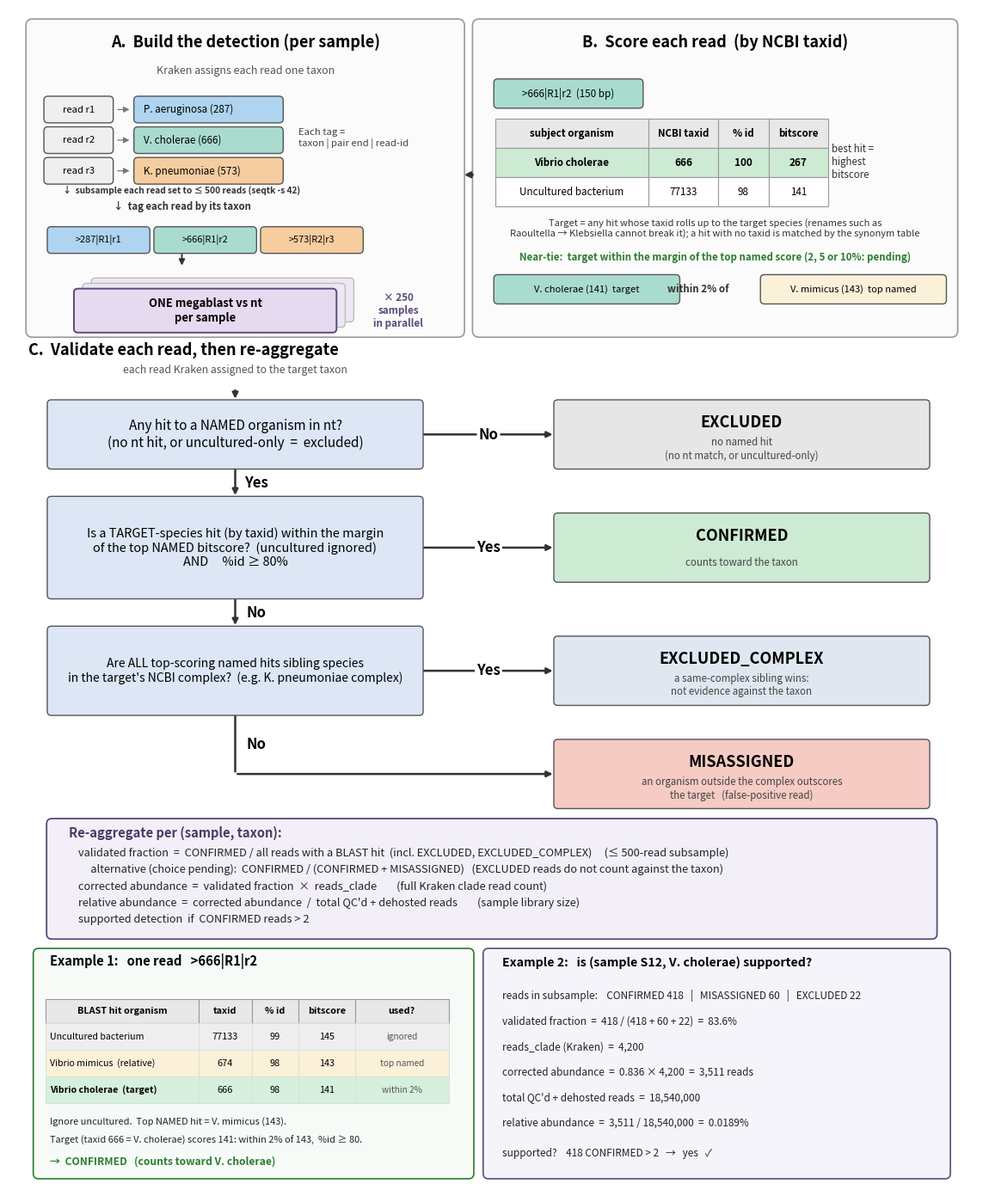

Write Python code to recreate this figure. (Note: this script raises an exception after producing the figure.)
#!/usr/bin/env python3
"""Render docs/master_methods_figure.png - the one-figure overview of the BLAST
false-positive validation pipeline (build -> score -> validate reads -> re-aggregate).
Read-level validation v4 (workflow/scripts/false_positive_detection.py --taxonomy; spec docs/FINAL_SPEC_v4.md):
hits are matched to the target by NCBI taxid rolled up to species (names + synonym table only as a fallback).
Each read is EXCLUDED (no named hit), CONFIRMED (target within the near-tie margin of the top named bitscore,
%id>=80; uncultured ignored), EXCLUDED_COMPLEX (every top named hit is a sibling in the target's NCBI complex),
or MISASSIGNED. Per (sample, taxon): validated fraction = CONFIRMED / all reads with a hit; corrected abundance =
validated fraction x full Kraken count; supported if CONFIRMED > 2.
Schematic/illustrative numbers.
"""
import matplotlib
matplotlib.use("Agg")
import matplotlib.pyplot as plt
from matplotlib.patches import FancyBboxPatch, Rectangle

fig, ax = plt.subplots(figsize=(14.5, 17.9))
ax.set_xlim(0, 14.5); ax.set_ylim(0, 17.8); ax.axis("off")
PAE="#AED4F0"; CHO="#A9DCCF"; KPN="#F6CDA0"; GRY="#DBDBDB"; DEC="#DCE6F5"; GRN="#2e7d32"; RED="#c0392b"
def rb(x,y,w,h,fc,ec="#555",lw=1):
    ax.add_patch(FancyBboxPatch((x,y-h),w,h,boxstyle="round,pad=0.02,rounding_size=0.06",lw=lw,edgecolor=ec,facecolor=fc))
def arrow(x0,y0,x1,y1,label=None,lx=0,ly=0,head=True,lw=1.8):
    ax.annotate("",xy=(x1,y1),xytext=(x0,y0),arrowprops=dict(arrowstyle="-|>" if head else "-",lw=lw,color="#333"))
    if label: ax.text((x0+x1)/2+lx,(y0+y1)/2+ly,label,fontsize=12,fontweight="bold",ha="center",va="center",
                      bbox=dict(boxstyle="round,pad=0.12",fc="white",ec="none"))

# ===================== PANEL A : build =====================
ax.add_patch(FancyBboxPatch((0.3,12.9),6.5,4.7,boxstyle="round,pad=0.04,rounding_size=0.1",lw=1.2,edgecolor="#999",facecolor="#FBFBFB"))
ax.text(3.55,17.22,"A.  Build the detection (per sample)",ha="center",fontsize=13,fontweight="bold")
ax.text(3.55,16.82,"Kraken assigns each read one taxon",ha="center",fontsize=9.0,style="italic",color="#555")
for i,(rd,org,col) in enumerate([("read r1","P. aeruginosa (287)",PAE),("read r2","V. cholerae (666)",CHO),("read r3","K. pneumoniae (573)",KPN)]):
    yy=16.46-i*0.46
    rb(0.55,yy,1.0,0.36,"#EFEFEF"); ax.text(1.05,yy-0.18,rd,ha="center",va="center",fontsize=8.1)
    ax.annotate("",xy=(1.85,yy-0.18),xytext=(1.6,yy-0.18),arrowprops=dict(arrowstyle="-|>",lw=0.9,color="#777"))
    rb(1.9,yy,2.2,0.36,col); ax.text(2.03,yy-0.18,org,ha="left",va="center",fontsize=8.4)
ax.text(4.35,16.0,"Each tag =\ntaxon | pair end | read-id",ha="left",va="top",fontsize=8.2,color="#444")
ax.text(2.6,15.02,"↓  subsample each read set to ≤ 500 reads (seqtk -s 42)",ha="center",fontsize=7.3,color="#333",fontweight="bold")
ax.text(2.6,14.78,"↓  tag each read by its taxon",ha="center",fontsize=8.2,color="#333",fontweight="bold")
x=0.6
for t,col in [(">287|R1|r1",PAE),(">666|R1|r2",CHO),(">573|R2|r3",KPN)]:
    rb(x,14.5,1.5,0.36,col); ax.text(x+0.75,14.32,t,ha="center",va="center",fontsize=7.9); x+=1.6
arrow(2.6,14.14,2.6,13.9,head=True,lw=1.4)
for k in (2,1): ax.add_patch(FancyBboxPatch((1.0+0.13*k,12.95+0.08*k),3.9,0.62,boxstyle="round,pad=0.02,rounding_size=0.06",lw=1,edgecolor="#bbb",facecolor="#EDE7F2"))
ax.add_patch(FancyBboxPatch((1.0,12.95),3.9,0.62,boxstyle="round,pad=0.02,rounding_size=0.06",lw=1.4,edgecolor="#5b4a7a",facecolor="#E6DAF0"))
ax.text(2.95,13.26,"ONE megablast vs nt\nper sample",ha="center",va="center",fontsize=9.4,fontweight="bold")
ax.text(5.85,13.26,"× 250\nsamples\nin parallel",ha="center",va="center",fontsize=8.4,color="#5b4a7a",fontweight="bold")

# ===================== PANEL B : score =====================
ax.add_patch(FancyBboxPatch((7.0,12.9),7.2,4.7,boxstyle="round,pad=0.04,rounding_size=0.1",lw=1.2,edgecolor="#999",facecolor="#FBFBFB"))
ax.text(10.6,17.22,"B.  Score each read  (by NCBI taxid)",ha="center",fontsize=13,fontweight="bold")
rb(7.3,16.72,2.2,0.4,CHO); ax.text(8.4,16.52,">666|R1|r2  (150 bp)",ha="center",va="center",fontsize=8.4)
cols=["subject organism","NCBI taxid","% id","bitscore"]; cw=[2.3,1.05,0.75,0.9]
data=[("Vibrio cholerae","666","100","267"),("Uncultured bacterium","77133","98","141")]
tx0,ty0=7.3,16.14; rh=0.44; cx=tx0
for j,c in enumerate(cols):
    ax.add_patch(Rectangle((cx,ty0-rh),cw[j],rh,facecolor="#E8E8E8",edgecolor="#999",lw=0.8)); ax.text(cx+cw[j]/2,ty0-rh/2,c,ha="center",va="center",fontsize=8.3,fontweight="bold"); cx+=cw[j]
for i,row in enumerate(data):
    cy=ty0-rh*(i+1); cx=tx0; best=(i==0)
    for j,val in enumerate(row):
        ax.add_patch(Rectangle((cx,cy-rh),cw[j],rh,facecolor="#CDEAD2" if best else "white",edgecolor="#999",lw=0.8)); ax.text(cx+cw[j]/2,cy-rh/2,val,ha="center",va="center",fontsize=8.4,fontweight="bold" if best else "normal"); cx+=cw[j]
ax.text(12.35,15.5,"best hit =\nhighest\nbitscore",ha="left",va="center",fontsize=8.3,color="#333")
ax.text(10.6,14.5,"Target = any hit whose taxid rolls up to the target species (renames such as\nRaoultella → Klebsiella cannot break it); a hit with no taxid is matched by the synonym table",
        ha="center",va="center",fontsize=8.0,color="#333")
ax.text(10.6,14.02,"Near-tie:  target within the margin of the top named score (2, 5 or 10%: pending)",ha="center",fontsize=8.3,fontweight="bold",color=GRN)
rb(7.3,13.78,2.75,0.4,CHO); ax.text(8.68,13.58,"V. cholerae (141)  target",ha="center",va="center",fontsize=8.0)
ax.text(10.35,13.58,"within 2% of",ha="center",va="center",fontsize=8.3,fontweight="bold",color="#333")
rb(11.3,13.78,2.75,0.4,"#FBF0D8"); ax.text(12.68,13.58,"V. mimicus (143)  top named",ha="center",va="center",fontsize=8.0)

arrow(7.0,15.3,6.8,15.3,lw=1.9)   # A -> B

# ===================== PANEL C : validate each read =====================
ax.text(0.3,12.6,"C.  Validate each read, then re-aggregate",fontsize=13,fontweight="bold")
SX,SW=0.6,5.6; LX,LW=8.2,5.6
LEAF={"CONFIRMED":"#CDEAD2","MISASSIGNED":"#F5CBC4","EXCLUDED":"#E6E6E6","EXCLUDED_COMPLEX":"#E1E7F0"}
def dec(y,h,txt,fs=11.0): rb(SX,y+h/2,SW,h,DEC); ax.text(SX+SW/2,y,txt,ha="center",va="center",fontsize=fs)
def leaf(y,name,sub): rb(LX,y+0.5,LW,1.0,LEAF[name]); ax.text(LX+LW/2,y+0.18,name,ha="center",va="center",fontsize=13.0,fontweight="bold"); ax.text(LX+LW/2,y-0.22,sub,ha="center",va="center",fontsize=8.3,style="italic",color="#444")
d1,d2,d3=11.4,9.7,7.85; hb=1.0; h2=1.5; h3=1.3; mis=6.3
ax.text(3.4,12.32,"each read Kraken assigned to the target taxon",ha="center",fontsize=8.8,style="italic",color="#555")
arrow(3.4,12.1,3.4,d1+hb/2,head=True)
dec(d1,hb,"Any hit to a NAMED organism in nt?\n(no nt hit, or uncultured-only  =  excluded)")
dec(d2,h2,"Is a TARGET-species hit (by taxid) within the margin\nof the top NAMED bitscore?  (uncultured ignored)\nAND     %id ≥ 80%",fs=10.4)
dec(d3,h3,"Are ALL top-scoring named hits sibling species\nin the target's NCBI complex?  (e.g. K. pneumoniae complex)",fs=10.0)
leaf(d1,"EXCLUDED","no named hit\n(no nt match, or uncultured-only)")
leaf(d2,"CONFIRMED","counts toward the taxon")
leaf(d3,"EXCLUDED_COMPLEX","a same-complex sibling wins:\nnot evidence against the taxon")
leaf(mis,"MISASSIGNED","an organism outside the complex outscores\nthe target   (false-positive read)")
cx=SX+SW/2
arrow(SX+SW,d1,LX,d1,"No")
arrow(cx,d1-hb/2,cx,d2+h2/2,"Yes",lx=0.32)
arrow(SX+SW,d2,LX,d2,"Yes")
arrow(cx,d2-h2/2,cx,d3+h3/2,"No",lx=0.32)
arrow(SX+SW,d3,LX,d3,"Yes")
arrow(cx,d3-h3/2,cx,mis,"No",lx=0.32,head=False); arrow(cx,mis,LX,mis)
# ----- re-aggregate: validated fraction -> corrected abundance -----
ax.add_patch(FancyBboxPatch((0.6,3.85),13.3,1.75,boxstyle="round,pad=0.03,rounding_size=0.08",lw=1.3,edgecolor="#5b4a7a",facecolor="#F3EFF8"))
ax.text(0.9,5.36,"Re-aggregate per (sample, taxon):",fontsize=10.6,fontweight="bold",color="#4a3a66")
for yy,txt in [
 (5.07,"validated fraction  =  CONFIRMED / all reads with a BLAST hit  (incl. EXCLUDED, EXCLUDED_COMPLEX)     (≤ 500-read subsample)"),
 (4.82,"     alternative (choice pending):  CONFIRMED / (CONFIRMED + MISASSIGNED)   (EXCLUDED reads do not count against the taxon)"),
 (4.57,"corrected abundance  =  validated fraction  ×  reads_clade        (full Kraken clade read count)"),
 (4.32,"relative abundance  =  corrected abundance  /  total QC'd + dehosted reads        (sample library size)"),
 (4.07,"supported detection  if  CONFIRMED reads > 2"),
]:
    ax.text(1.05,yy,txt,fontsize=9.2,color="#222")

# ===================== worked examples =====================
# ---- Example 1: one read ----
ax.add_patch(FancyBboxPatch((0.4,0.25),6.55,3.4,boxstyle="round,pad=0.03,rounding_size=0.08",lw=1.2,edgecolor=GRN,facecolor="#F6FBF7"))
ax.text(0.62,3.42,"Example 1:   one read   >666|R1|r2",fontsize=10.6,fontweight="bold")
e1hx=[0.55,2.85,3.65,4.35,5.20]; e1hw=[2.30,0.80,0.70,0.85,1.40]
for j,h in enumerate(["BLAST hit organism","taxid","% id","bitscore","used?"]):
    ax.add_patch(Rectangle((e1hx[j],2.56),e1hw[j],0.36,facecolor="#E8E8E8",edgecolor="#999",lw=0.8)); ax.text(e1hx[j]+e1hw[j]/2,2.74,h,ha="center",va="center",fontsize=7.8,fontweight="bold")
e1rows=[("Uncultured bacterium","77133","99","145","ignored","#EEEEEE"),
        ("Vibrio mimicus  (relative)","674","98","143","top named","#FBF0D8"),
        ("Vibrio cholerae  (target)","666","98","141","within 2%","#D7EFDD")]
for i,(org,tid,pid,bit,note,bg) in enumerate(e1rows):
    ry=2.56-0.40*(i+1); cyc=ry+0.20
    for j in range(5):
        ax.add_patch(Rectangle((e1hx[j],ry),e1hw[j],0.40,facecolor=bg,edgecolor="#D5E3D8",lw=0.7))
    ax.text(e1hx[0]+0.07,cyc,org,ha="left",va="center",fontsize=7.6,fontweight="bold" if i==2 else "normal")
    ax.text(e1hx[1]+e1hw[1]/2,cyc,tid,ha="center",va="center",fontsize=7.8)
    ax.text(e1hx[2]+e1hw[2]/2,cyc,pid,ha="center",va="center",fontsize=7.8)
    ax.text(e1hx[3]+e1hw[3]/2,cyc,bit,ha="center",va="center",fontsize=7.8)
    ax.text(e1hx[4]+e1hw[4]/2,cyc,note,ha="center",va="center",fontsize=7.3,style="italic",color="#555")
ax.text(0.62,1.04,"Ignore uncultured.  Top NAMED hit = V. mimicus (143).",fontsize=7.9,color="#222")
ax.text(0.62,0.76,"Target (taxid 666 = V. cholerae) scores 141: within 2% of 143,  %id ≥ 80.",fontsize=7.9,color="#222")
ax.text(0.62,0.44,"→  CONFIRMED   (counts toward V. cholerae)",fontsize=8.7,fontweight="bold",color=GRN)
# ---- Example 2: is the (sample, taxon) supported? ----
ax.add_patch(FancyBboxPatch((7.15,0.25),6.95,3.4,boxstyle="round,pad=0.03,rounding_size=0.08",lw=1.2,edgecolor="#5b4a7a",facecolor="#F6F4FB"))
ax.text(7.4,3.42,"Example 2:   is (sample S12, V. cholerae) supported?",fontsize=10.2,fontweight="bold")
for yy,txt in [
 (2.92,"reads in subsample:    CONFIRMED 418   |   MISASSIGNED 60   |   EXCLUDED 22"),
 (2.54,"validated fraction  =  418 / (418 + 60 + 22)  =  83.6%"),
 (2.16,"reads_clade (Kraken)  =  4,200"),
 (1.78,"corrected abundance  =  0.836 × 4,200  =  3,511 reads"),
 (1.40,"total QC'd + dehosted reads  =  18,540,000"),
 (1.02,"relative abundance  =  3,511 / 18,540,000  =  0.0189%"),
 (0.56,"supported?    418 CONFIRMED > 2   →   yes   ✓"),
]:
    ax.text(7.4,yy,txt,fontsize=8.5,color="#222")

plt.savefig("docs/master_methods_figure.png",dpi=185,bbox_inches="tight",facecolor="white")
print("saved")
